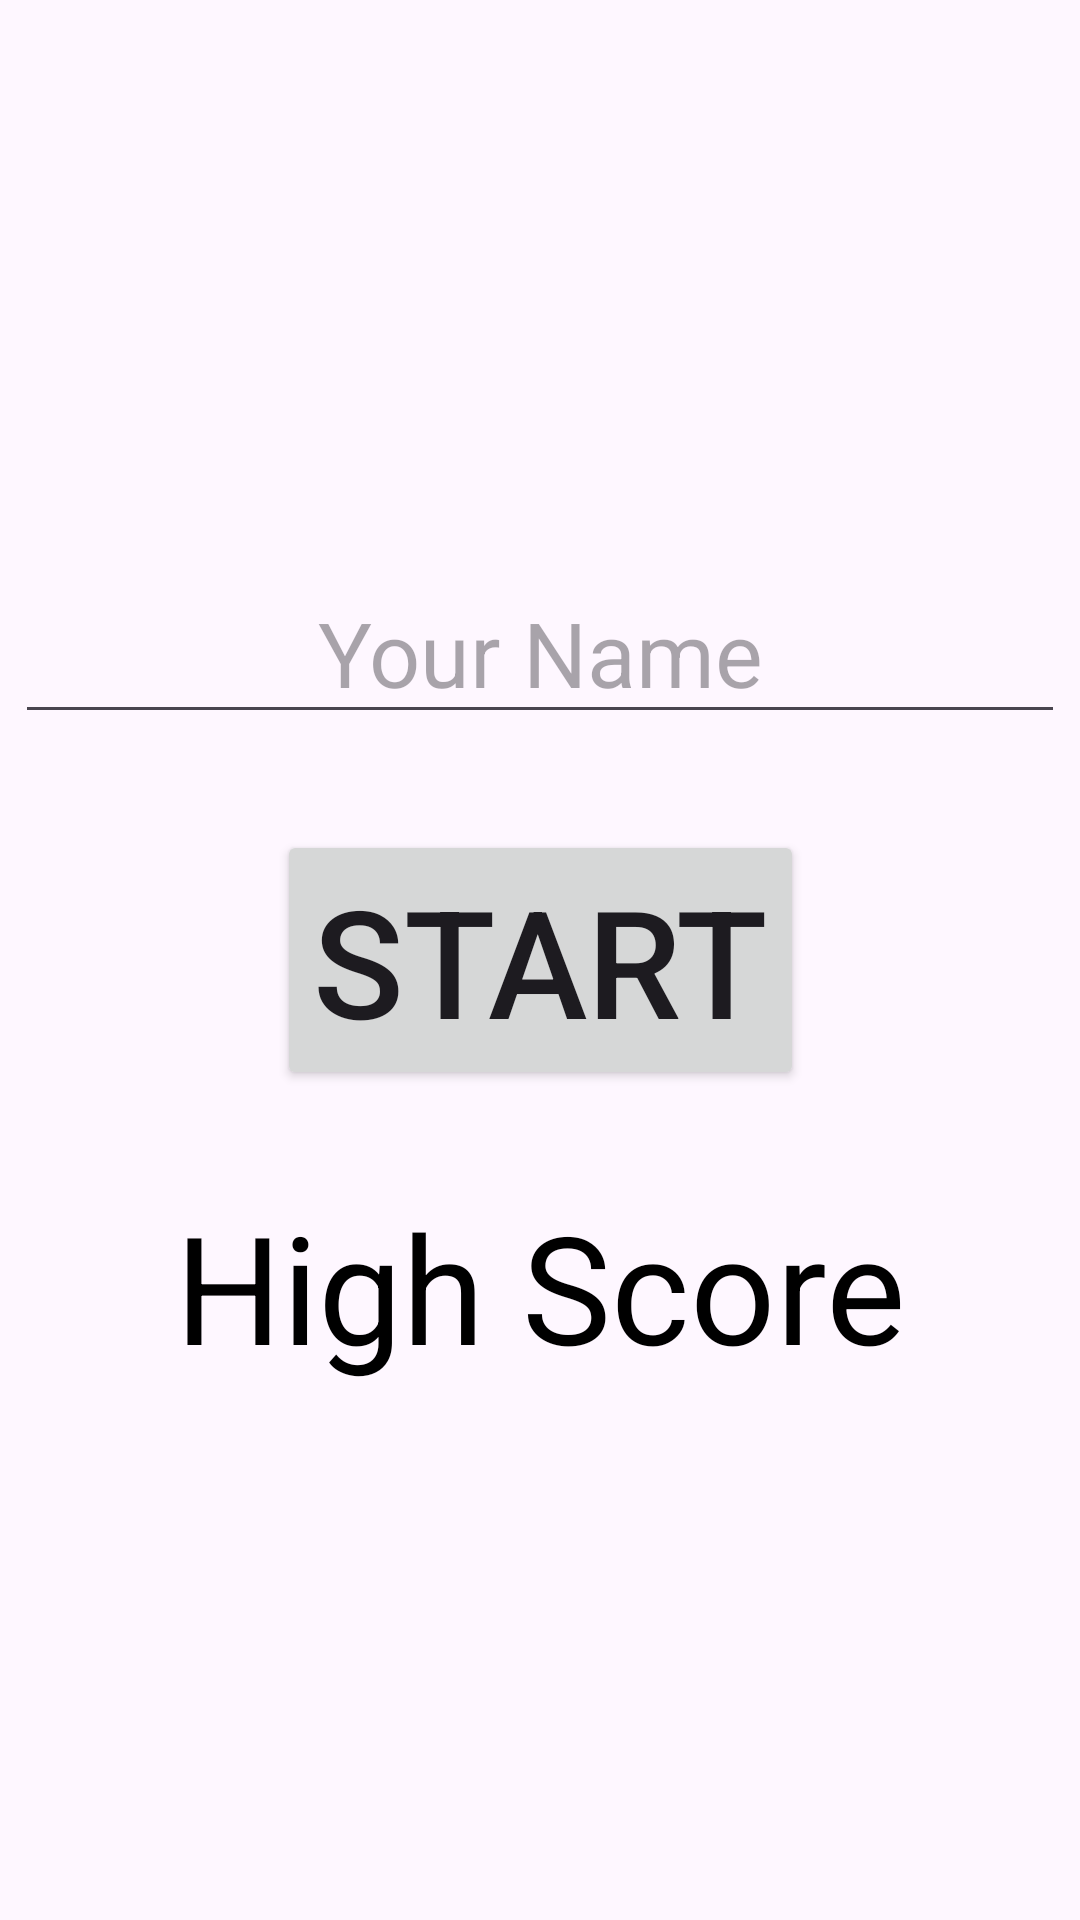

This screen was rendered from an Android layout file. Write that file and the resources it references.
<!-- AndroidManifest.xml: application theme Theme.FirstGame -->
<!-- res/layout/activity_main.xml -->
<?xml version="1.0" encoding="utf-8"?>
<androidx.constraintlayout.widget.ConstraintLayout xmlns:android="http://schemas.android.com/apk/res/android"
    xmlns:app="http://schemas.android.com/apk/res-auto"
    xmlns:tools="http://schemas.android.com/tools"
    android:id="@+id/main"
    android:layout_width="match_parent"
    android:layout_height="match_parent"
    tools:context=".MainActivity">

    <EditText
        android:id="@+id/nameEditText"
        android:layout_width="wrap_content"
        android:layout_height="wrap_content"
        android:layout_marginBottom="32dp"
        android:autofillHints="name"
        android:ems="10"
        android:hint="@string/your_name"
        android:inputType="text"
        android:textAlignment="center"
        android:textSize="30sp"
        app:layout_constraintBottom_toTopOf="@+id/startButton"
        app:layout_constraintEnd_toEndOf="parent"
        app:layout_constraintStart_toStartOf="parent" />

    <Button
        android:id="@+id/startButton"
        android:layout_width="wrap_content"
        android:layout_height="wrap_content"
        android:text="@string/start"
        android:textSize="50sp"
        app:layout_constraintBottom_toBottomOf="parent"
        app:layout_constraintEnd_toEndOf="parent"
        app:layout_constraintStart_toStartOf="parent"
        app:layout_constraintTop_toTopOf="parent" />

    <TextView
        android:id="@+id/highScoreTxtTextView"
        android:layout_width="wrap_content"
        android:layout_height="wrap_content"
        android:layout_marginTop="32dp"
        android:text="@string/high_score"
        android:textColor="@color/black"
        android:textSize="50sp"
        app:layout_constraintEnd_toEndOf="parent"
        app:layout_constraintStart_toStartOf="parent"
        app:layout_constraintTop_toBottomOf="@+id/startButton" />

    <TextView
        android:id="@+id/highScorePointTextView"
        android:layout_width="wrap_content"
        android:layout_height="wrap_content"
        android:layout_marginTop="16dp"
        android:textSize="40sp"
        app:layout_constraintEnd_toEndOf="parent"
        app:layout_constraintStart_toStartOf="parent"
        app:layout_constraintTop_toBottomOf="@+id/highScoreTxtTextView" />

</androidx.constraintlayout.widget.ConstraintLayout>
<!-- resources referenced by this layout -->
<resources>
  <string name="high_score">High Score</string>
  <string name="start">START</string>
  <string name="your_name">Your Name</string>
  <style name="Theme.FirstGame" parent="Base.Theme.FirstGame" />
  <style name="Base.Theme.FirstGame" parent="Theme.Material3.DayNight.NoActionBar">
          
          
      </style>
  <!-- not gathered from this repository: default colours our renderer supplied (Android Studio template values) -->
  <color name="black">#FF000000</color>
</resources>
